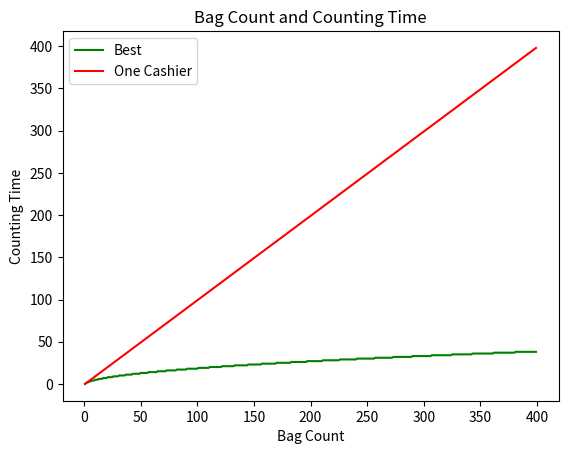

The script that saved this image:
import matplotlib.pyplot as plt
import numpy as np
import math

def fx(x):
    return math.ceil(2*x**.5)-2

v_fx = np.vectorize(fx)

x = np.arange(1, 400)

plt.plot(x, v_fx(x), color="green", label="Best")
plt.plot(x, x-1, color="red", label="One Cashier")
plt.title("Bag Count and Counting Time")
plt.xlabel("Bag Count")
plt.ylabel("Counting Time")
plt.legend()
plt.show()
